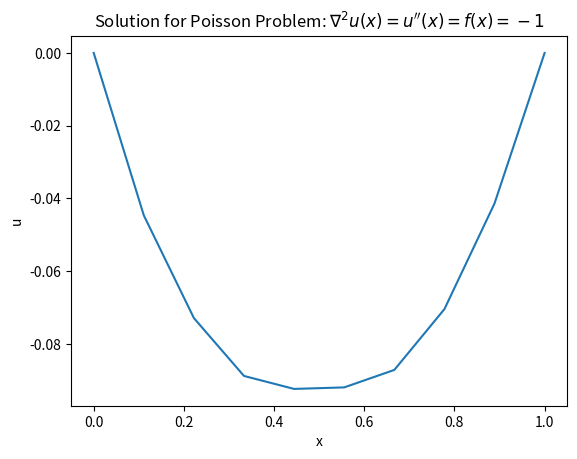
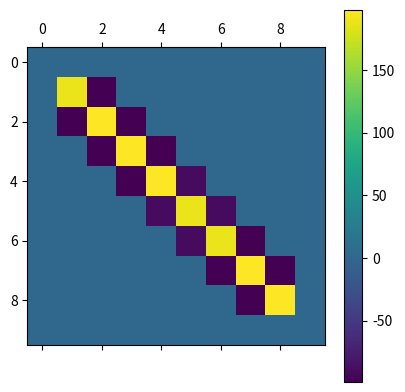

These charts were generated, in order, by the following Python code:
import numpy as np
import matplotlib.pyplot as plt

# domain for calculating inetgrals
N = 100
domain = np.linspace(0, 1, N)   

# vertices to solve
num_vertices = 10
vertices = np.linspace(0, 1, num_vertices)
h = vertices[1] - vertices[0]

def phi(i, x):
    """hat function with peak at i

    Args:
        i (float): position of peak
        x (float): variable

    Returns:
        float: 
    """
    if i==0 or i==1:# 0,1 are the boundary conditions
        return 0 * x
    else:
        return np.piecewise(x, [x <= (i-h), (x > (i-h))&(x <= i)        , (x > (i))&(x < (i+h))          , x>=(i+h)],
                               [0         , lambda x: (x/h) + (1-(i/h)) , lambda x: (-x/h) + (1+(i/h))   , 0       ])

def grad_phi(i, x):
    """derivative of hat function with peak at i 

    Args:
        i (float): position of peak
        x (float): variable

    Returns:
        float: 
    """
    if i==0 or i==1:# 0,1 are the boundary conditions
        return 0 * x
    else:
        return np.piecewise(x, [x <= (i-h), (x > (i-h))&(x <= i), (x > (i))&(x < (i+h)), x>=(i+h)],
                               [0         , 1/h                 , -1/h                 , 0       ])

def f(x):
    return -1

# matrices to solve
A = np.zeros((num_vertices, num_vertices))
F = np.zeros((num_vertices))

# main calculation loop
for i in range(num_vertices):
    F[i] = np.trapz(phi(vertices[i], domain) * f(domain), dx=h)

    for j in range(num_vertices):

        A[i, j] = np.trapz(grad_phi(vertices[i], domain) * grad_phi(vertices[j], domain), dx=h)

# this is solving the matrix equation Ax = F, A a matrix, x a vector ie the solution at each element, F a vector
solution = np.linalg.lstsq(A, F) # lqst because this aproximate matrix solution has more than one solution

plt.plot(vertices, solution[0])
plt.xlabel("x")
plt.ylabel("u")
plt.title(r'Solution for Poisson Problem: $ \nabla{^2u(x)} = u^{\prime\prime} (x) = f(x) = -1$')


plt.matshow(A)
plt.colorbar()
plt.show()